Run: headless pygame with SDL's dummy video driver; simulated clock (each Clock.tick advances the game by its frame time, no real sleeping); random seed 0; keys injected as events and as key.get_pressed() state; no mouse input.
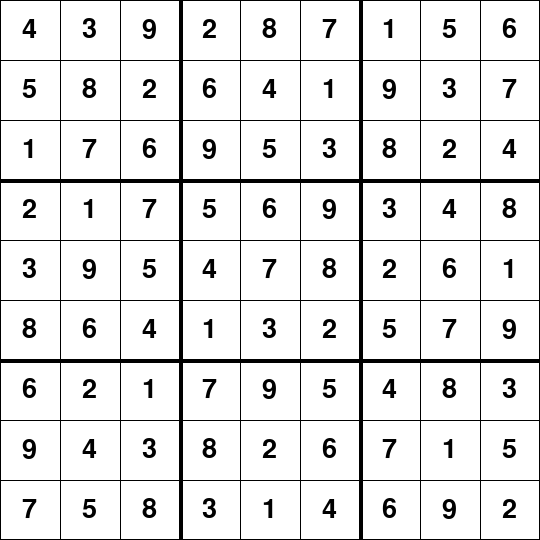
Frame 1 of 4 · flips 1–60 · no input
Frame 2 of 4 · flips 61–180 · tapped SPACE, RETURN · held RIGHT (→), D · screen unchanged from frame 1, image omitted
Frame 3 of 4 · flips 181–300 · held DOWN (↓), S · screen unchanged from frame 2, image omitted
Frame 4 of 4 · flips 301–420 · held LEFT (←), A, UP (↑), W · screen unchanged from frame 3, image omitted

The pygame program that drew these frames:

import pygame

pygame.font.init()

# Define some colors
black = (0, 0, 0)
white = (255, 255, 255)
lightgrey = (200,200,200)
green = (22, 165, 137)
red = (255, 0, 0)

table = [
    [0,3,0,2,8,7,0,5,0], 
    [5,8,0,6,4,1,9,0,0], 
    [1,0,6,9,0,0,0,2,4], 
    [2,0,0,0,6,0,3,0,8], 
    [0,9,5,0,7,0,2,6,0], 
    [8,0,4,0,3,0,0,0,9], 
    [6,2,0,0,0,5,4,0,3], 
    [0,0,3,8,2,6,0,1,5], 
    [0,5,0,3,1,4,0,9,0]
]

# find empty spot and assign to l to be returned back to solve_game along with value "true". Meaning "true" there is a 0 value
def find_empty_spots(grid):
    for row in range(9):
        for col in range(9):
            if(grid[row][col] == 0):
                #loc[0] = row
                #loc[1] = col
                return (row, col)
    return False

# print game table
def print_table(grid): 
	for x in range(9): 
		for y in range(9): 
			print(grid[x][y], end=" "),
		print ('') 

# check if the num exists in the row
def exist_in_row(grid, row, num):
    for i in range(9):
        if(grid[row][i] == num):
            return True
    return False

# check if the num exists in the col
def exist_in_col(grid, col, num):
    for i in range(9):
        if(grid[i][col] == num):
            return True
    return False

# check if the num exists in the 3x3 grid
def exist_in_sm_box(grid, row, col, num):
    for i in range(3):
        for x in range(3):
            if(grid[i+row][x+col] == num):
                return True
    return False

# is it safe to input num to row / col
def is_spot_safe(grid, row, col, num):

    # check that num doesn't already exist in same row / col and 3x3 grid. all functions need to return false in order to pass
    return not exist_in_row(grid, row, num) and not exist_in_col(grid, col, num) and not exist_in_sm_box(grid, row - row%3, col - col%3, num)


# the important function
# use backtracking algorithm to try and solve the sudoku
def solve_game(grid):

    find = find_empty_spots(grid)
    # if no empty spots then we are done
    if (not find):
        return True
    else:
        # get the position when you find a 0
        row, col = find

    # look for digits between 1 and 9
    for num in range(1,10):
        # check if number is promising
        if(is_spot_safe(grid, row, col, num)):

            # temporarily assign num
            grid[row][col] = num
            #print(grid[row][col])

            # recursive. return true is success
            if(solve_game(grid)):
                return True

            grid[row][col] = 0

    return False


class getTable:

    def __init__(self, row, col, width, height, table):
        # assign default param
        self.rows = row
        self.cols = col
        self.width = width
        self.height = height
        self.selected = None
        self.emptySlots = [[]]
        self.table = table
        self.cubes = [[Cube(self.table[i][j], i, j, width, height) for j in range(col)] for i in range(row)]

    def draw(self, window):
        # draw the grid
        gaps = self.width / 9
        for i in range(self.rows+1):
            if i % 3 == 0 and i != 0:
                lineThick = 4
            else:
                lineThick = 1
            
            # draw horizontal and vertical lines
            pygame.draw.line(window, black, (0, i*gaps), (self.width, i*gaps), lineThick)
            pygame.draw.line(window, black, (i*gaps, 0), (i*gaps, self.height), lineThick)

        # draw cubes
        for i in range(self.rows):
            for j in range(self.cols):
                # call draw from cube class
                self.cubes[i][j].draw(window)


    def select(self, row, col):

        #print("inside select func"+ str(row) + " "+ str(col))
        self.cubes[row][col].selected = True
        self.selected = (row, col)

    # used to create green squares around each empty slot
    def find_emptySlots(self, grid):
        for i in range(self.rows):
            for j in range(self.cols):
                if (grid[i][j] == 0):
                    print("empty slot "+ str([i]) + " _ " + str([j]))
                    print(" ")
                    self.select(i, j)
                    self.emptySlots += [[i,j]]
        


class Cube:
    cols = 9
    rows = 9

    def __init__(self, value, row, col, width, height):
        # assign default param
        self.value = value
        self.row = row
        self.col = col
        self.width = width
        self.height = height
        self.selected = False
        self.temp = 0

    def draw(self, window):
        font = pygame.font.SysFont("comicsans", 40)

        gap = self.width / 9
        x = self.col * gap
        y = self.row * gap

        if self.temp != 0 and self.value == 0:
            # creates a new object which you can call the render object
            text = font.render(str(self.temp), 1, lightgrey)
            # blit the text onto your main screen
            window.blit(text, (x+5, y+5))
        elif not(self.value == 0):
            text = font.render(str(self.value), 1, black)
            window.blit(text, (x + (gap/2 - text.get_width()/2), y + (gap/2 - text.get_height()/2)))

        if self.selected:
            pygame.draw.rect(window, green, (x, y, gap, gap), 3)

def redraw_game(win, board):
    win.fill(white)
    # draw grid
    board.draw(win)


######## main function where the magic happens ########
def main():

    # define window size 
    width = 540
    height = 540
    
    window = pygame.display.set_mode((width, height))

    pygame.display.set_caption("Sudoku Solver")

    keepRunning = True

    if (solve_game(table)):
        #print(table)
        board = getTable(9, 9, width, height, table)
    else:
        print("something went wrong")


    while keepRunning:
        # allow user to close window to exit
        for event in pygame.event.get():
            if event.type == pygame.QUIT:
                keepRunning = False


        redraw_game(window, board)
        pygame.display.update()
    

main()
pygame.quit()
